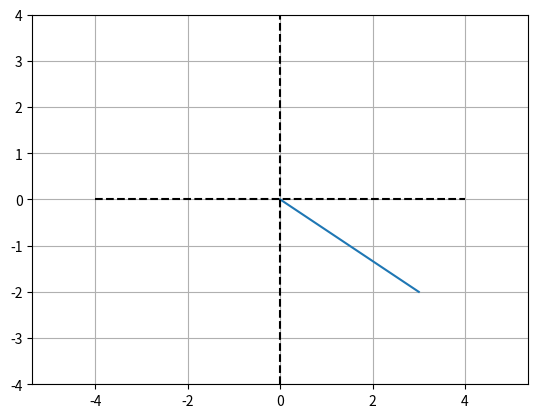
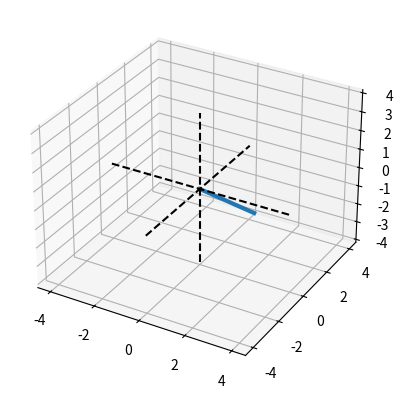

Python code for these plots, in order:
import numpy as np
import matplotlib.pyplot as plt
from mpl_toolkits.mplot3d import Axes3D

# 2-dimensional vector
v2 = [3, -2]
print(np.array(v2))
print(np.transpose(v2))

# 3-dimensional vector
v3 = [4, -3, 2]
print(np.array(v3))
print(np.transpose(v3))

# row to column (or vice-versa)
v3t = np.transpose(v3)

# plot the 2d vector 
plt.plot([0, v2[0]], [0, v2[1]])
plt.axis('equal')
plt.plot([-4, 4], [0, 0], 'k--')
plt.plot([-0, 0], [-4, 4], 'k--')
plt.grid()
plt.axis((-4, 4, -4 ,4))

# plot the 3d vector
fig = plt.figure(figsize=plt.figaspect(1))
ax = fig.add_subplot(projection='3d')
ax.plot([0, v3[0]], [0, v3[1]], [0, v3[2]],linewidth=3)
ax.plot([0, 0],[0, 0],[-4, 4],'k--')
ax.plot([0, 0],[-4, 4],[0, 0],'k--')
ax.plot([-4, 4],[0, 0],[0, 0],'k--')
plt.show()
 